Labelled photos from "1 Sweet Pumpkin Dataset", an image-classification folder in shahriar218/Machine-Learning. The possible labels are: downy mildew disease of sweet pumpkin, fresh leaf of sweet pumpkin, leaf curl disease of sweet pumpkin, mosaic disease of sweet pumpkin, sweet pumpkin red beetle.

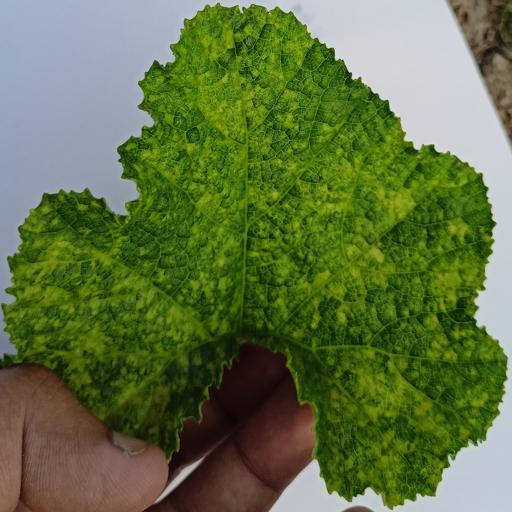
Label: leaf curl disease of sweet pumpkin

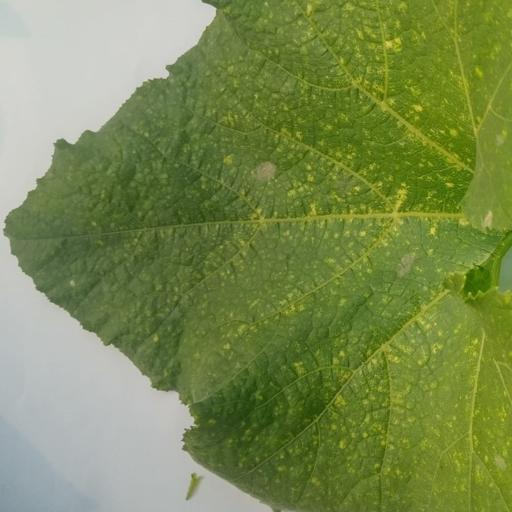
Label: sweet pumpkin red beetle

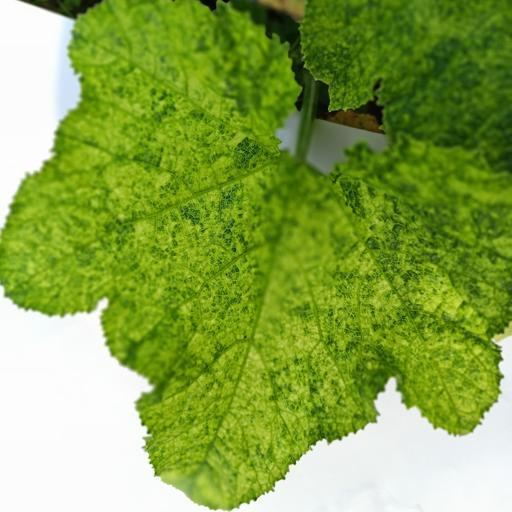
Label: mosaic disease of sweet pumpkin

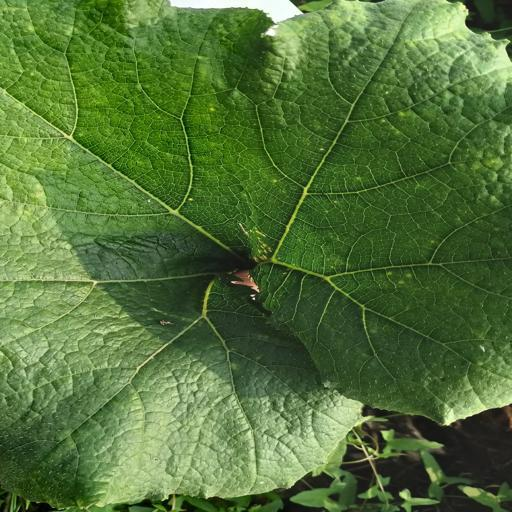
Label: fresh leaf of sweet pumpkin

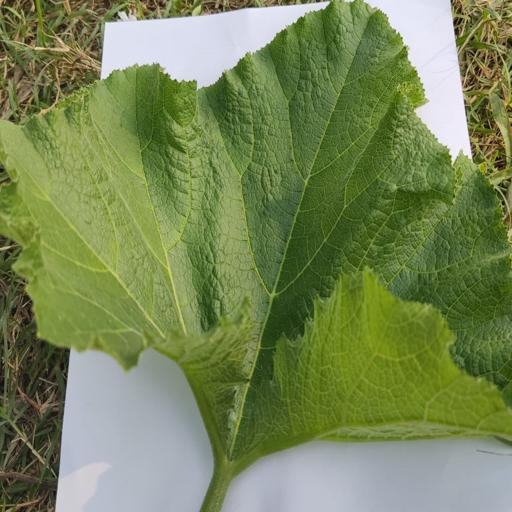
Label: fresh leaf of sweet pumpkin

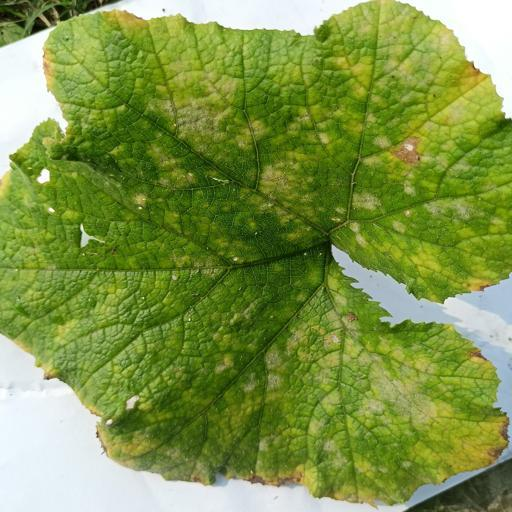
Label: downy mildew disease of sweet pumpkin
